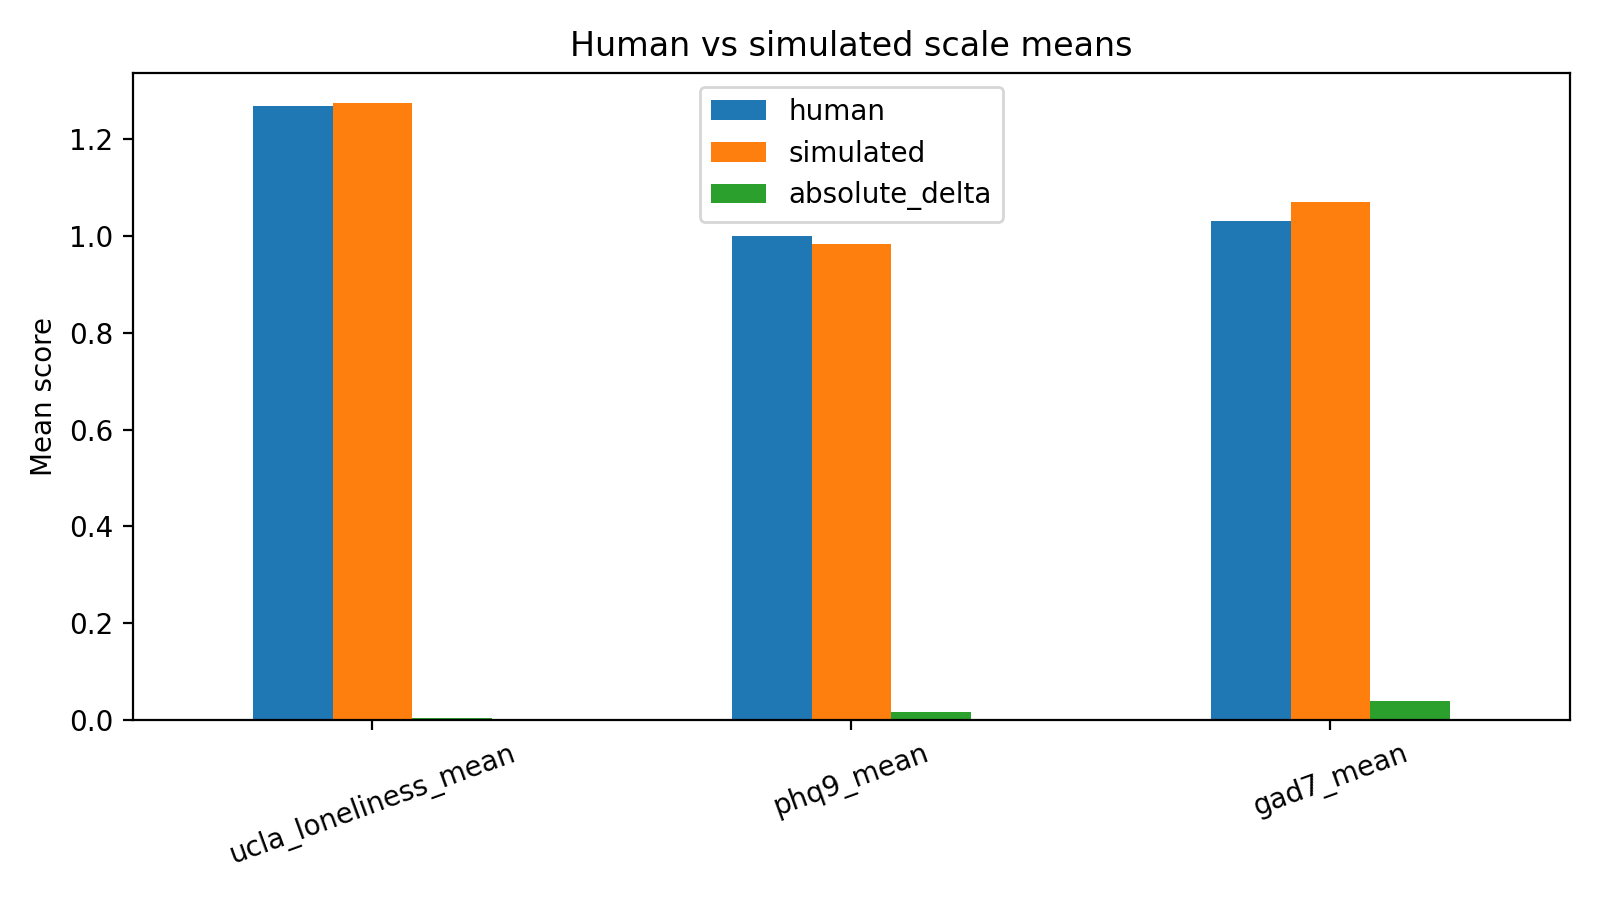

The file beside this chart, header and first rows:
scale, human, simulated, absolute_delta
ucla_loneliness_mean, 1.269, 1.274, 0.004747
phq9_mean, 1.0, 0.9831, 0.01688
gad7_mean, 1.031, 1.071, 0.03978
